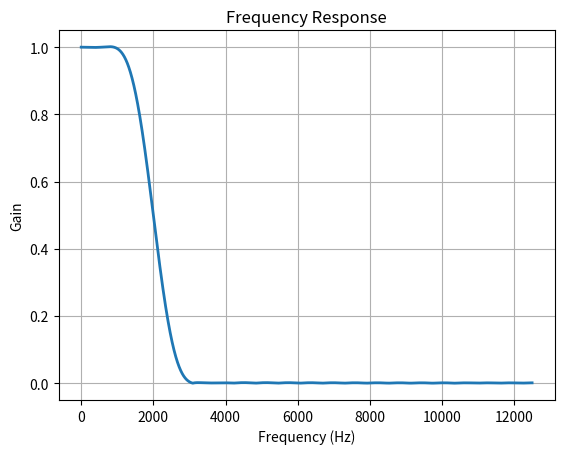
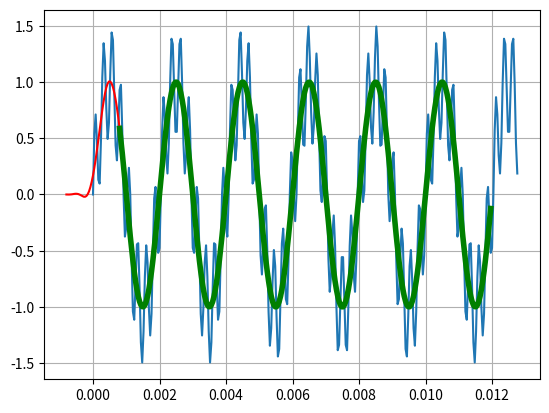

These charts were generated, in order, by the following Python code:
from numpy import sin, arange, pi, absolute
from scipy.signal import lfilter, firwin, freqz
from pylab import figure, plot, grid, show
from matplotlib.pyplot import plot, xlabel, ylabel, title, ylim

#------------------------------------------------
# Create a signal for demonstration.
#------------------------------------------------
# 320 samples of (1000Hz + 15000 Hz) at 48 kHz
sample_rate = 25000.
nsamples = 320

F_1KHz = 500.
A_1KHz = 1.0

F_3KHz = 3900.
A_3KHz = 0.5

t = arange(nsamples) / sample_rate
signal = A_1KHz * sin(2*pi*F_1KHz*t) + A_3KHz*sin(2*pi*F_3KHz*t)

#------------------------------------------------
# Create a FIR filter and apply it to signal.
#------------------------------------------------
# The Nyquist rate of the signal.
nyq_rate = sample_rate / 2.

# The cutoff frequency of the filter: 6KHz
cutoff_hz = 2000.0

# Length of the filter (number of coefficients, i.e. the filter order + 1)
numtaps = 41

# Use firwin to create a lowpass FIR filter
fir_coeff = firwin(numtaps, cutoff_hz/nyq_rate)

# Use lfilter to filter the signal with the FIR filter
filtered_signal = lfilter(fir_coeff, 1.0, signal)

#------------------------------------------------
# Plot the filter design.
#------------------------------------------------

figure(1)
w, h = freqz(fir_coeff, worN=8000)
plot((w/pi)*nyq_rate, absolute(h), linewidth=2)
xlabel('Frequency (Hz)')
ylabel('Gain')
title('Frequency Response')
ylim(-0.05, 1.05)
grid(True)


#------------------------------------------------
# Plot the original and filtered signals.
#------------------------------------------------

# The first N-1 samples are "corrupted" by the initial conditions
warmup = numtaps - 1

# The phase delay of the filtered signal
delay = (warmup / 2) / sample_rate

figure(2)
# Plot the original signal
plot(t, signal)

# Plot the filtered signal, shifted to compensate for the phase delay
plot(t-delay, filtered_signal, 'r-')

# Plot just the "good" part of the filtered signal.  The first N-1
# samples are "corrupted" by the initial conditions.
plot(t[warmup:]-delay, filtered_signal[warmup:], 'g', linewidth=4)

grid(True)

show()

#------------------------------------------------
# Print values
#------------------------------------------------
def print_values(label, values):
    print(f'float32_t {label}[{len(values)}]')
    for x in values:
        print(f'{x}')

print_values('fir_coeff', fir_coeff)